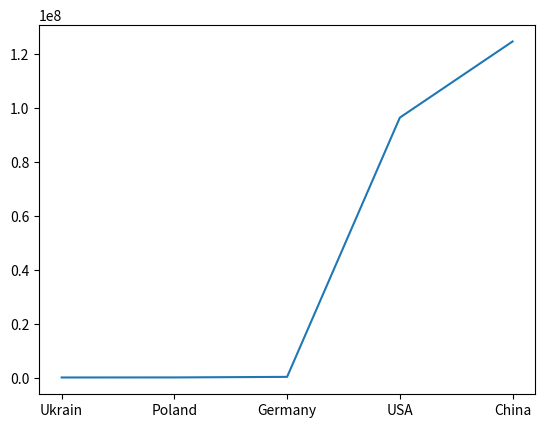

The script that saved this image:
#import neobchodimych paketow
import pandas as pd
import matplotlib.pyplot as plt
#sozdanie list dla tablicy (daliee DataFrame)
a = (12523,32525,236264,96454234,124719820)
b = ("Ukrain","Poland","Germany","USA","China")
c = (2019)
d = (42000000,32000000, 83000000,328000000,170000000)
#Pokaz wsech listow
print(a)
print(b)
#sozdanie tablicy pri ispolzowanii funkcjii n = pd.DataFrame({})
df = pd.DataFrame({
    "GDP": a,
    "Country": b,
    "Year":c,
    "Population":d
})

print(df)
#osnownyje danyje otnositelno tablicy
df.describe()
#postrojka linejnogo grafika
plt.plot(df['Country'],df["GDP"])